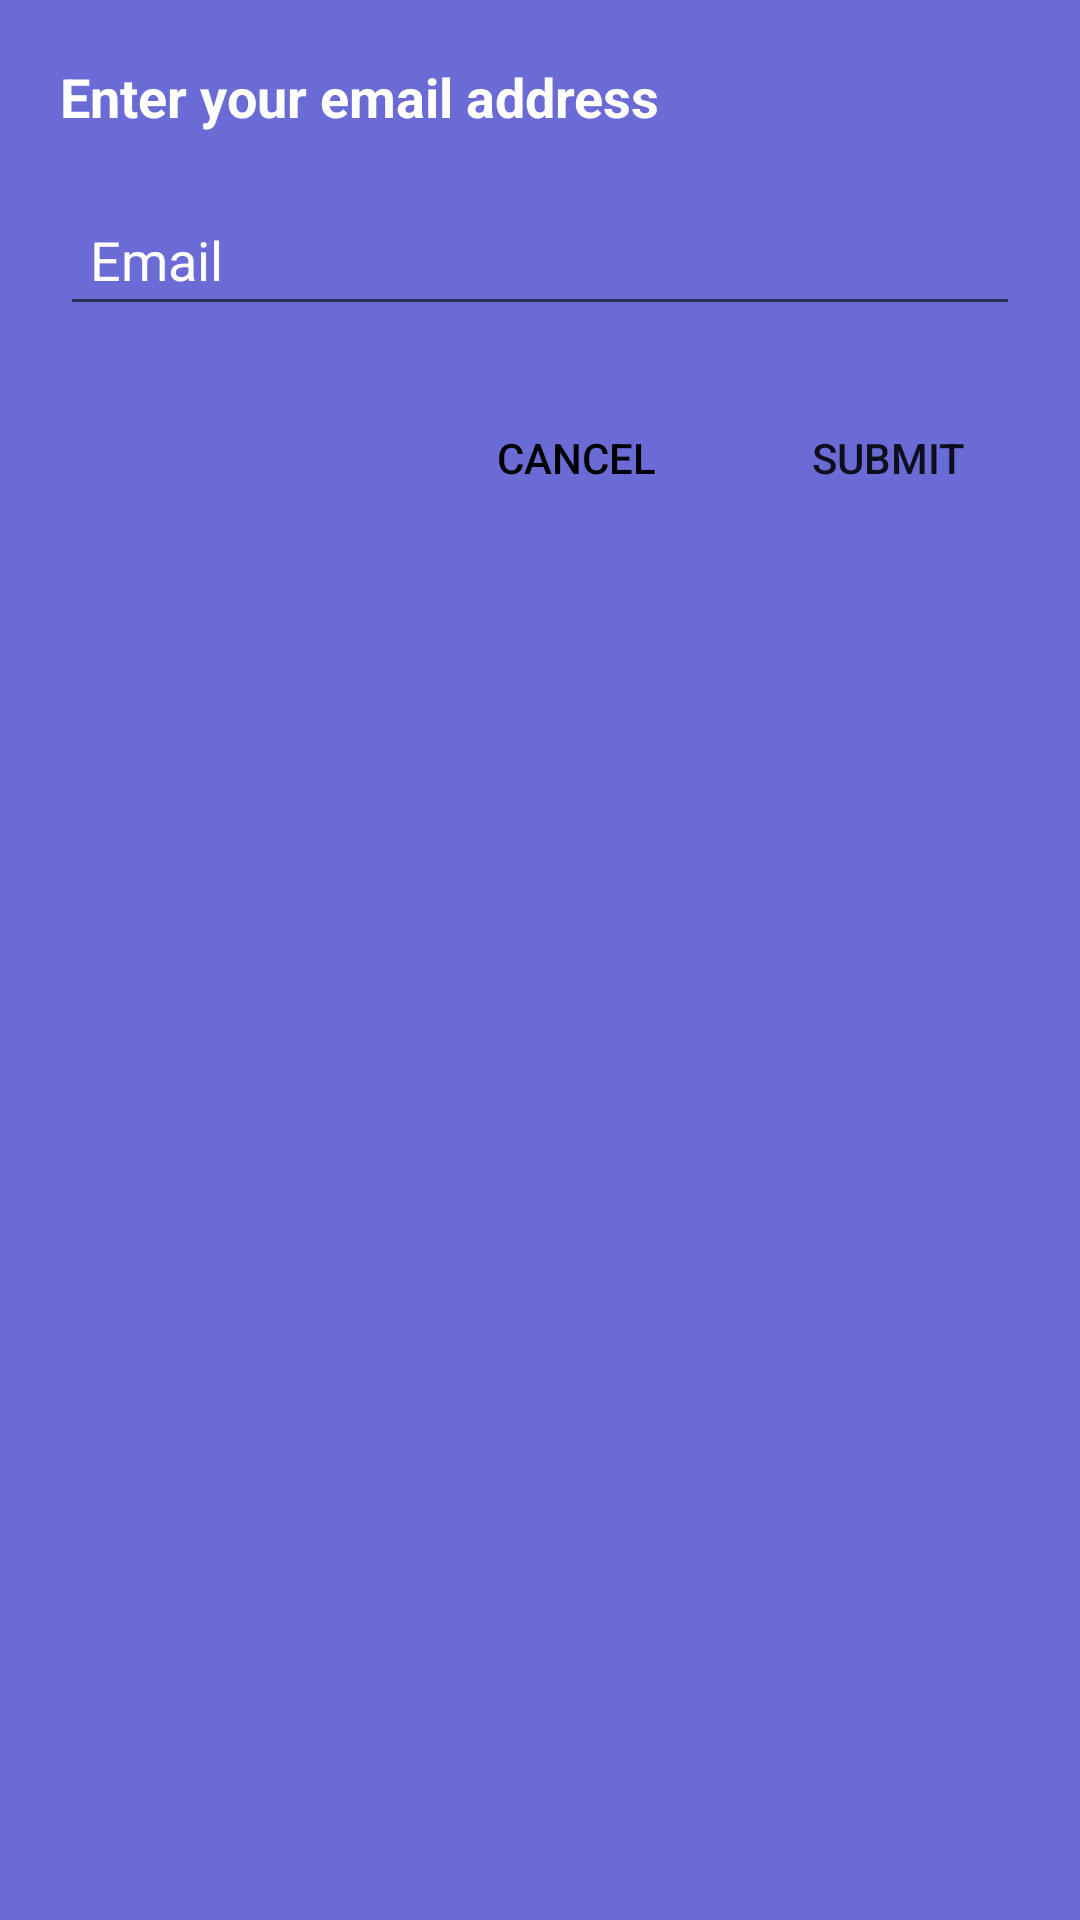

Android layout source for this screen:
<!-- AndroidManifest.xml: application theme Theme.KeyStore -->
<!-- res/layout/dialog_reset_password.xml -->
<LinearLayout xmlns:android="http://schemas.android.com/apk/res/android"
    android:layout_width="match_parent"
    android:layout_height="wrap_content"
    android:orientation="vertical"
    android:padding="20dp"
    android:background="@drawable/forgot_password_background"
    android:layout_margin="16dp">

    <TextView
        android:id="@+id/dialogTitle"
        android:layout_width="match_parent"
        android:layout_height="wrap_content"
        android:textStyle="bold"
        android:textColor="@color/white"
        android:textSize="18dp"
        android:text="Enter your email address"
        android:layout_marginBottom="20dp"/>

    <EditText
        android:id="@+id/emailEditText"
        android:layout_width="match_parent"
        android:layout_height="wrap_content"
        android:textColor="@color/white"
        android:textColorHint="@color/white"
        android:hint="Email"
        android:inputType="textEmailAddress"
        android:padding="10dp"/>

    <LinearLayout
        android:orientation="horizontal"
        android:layout_width="match_parent"
        android:layout_height="wrap_content"
        android:layout_marginTop="20dp"
        android:gravity="end">

        <Button
            android:id="@+id/cancelButton"
            android:layout_width="wrap_content"
            android:layout_height="wrap_content"
            android:background="@drawable/btn_white"
            android:text="Cancel"
            android:textColor="@color/black" />

        <Button
            android:id="@+id/submitButton"
            android:layout_width="wrap_content"
            android:background="@drawable/btn_white"
            android:layout_height="wrap_content"
            android:text="Submit"
            android:layout_marginStart="16dp"/>
    </LinearLayout>
</LinearLayout>
<!-- resources referenced by this layout -->
<resources>
  <color name="black">#FF000000</color>
  <color name="white">#FFFFFFFF</color>
  <!-- drawable forgot_password_background (drawable) -->
  <?xml version="1.0" encoding="utf-8"?>
  <shape xmlns:android="http://schemas.android.com/apk/res/android"
      android:shape="rectangle">
      <solid android:color="@color/button_login_color"/> 
  </shape>
  <style name="Theme.KeyStore" parent="Base.Theme.KeyStore" />
  <color name="button_login_color">#6A6BD4</color>
  <style name="Base.Theme.KeyStore" parent="Theme.AppCompat.Light.NoActionBar">
          
          
      </style>
</resources>
